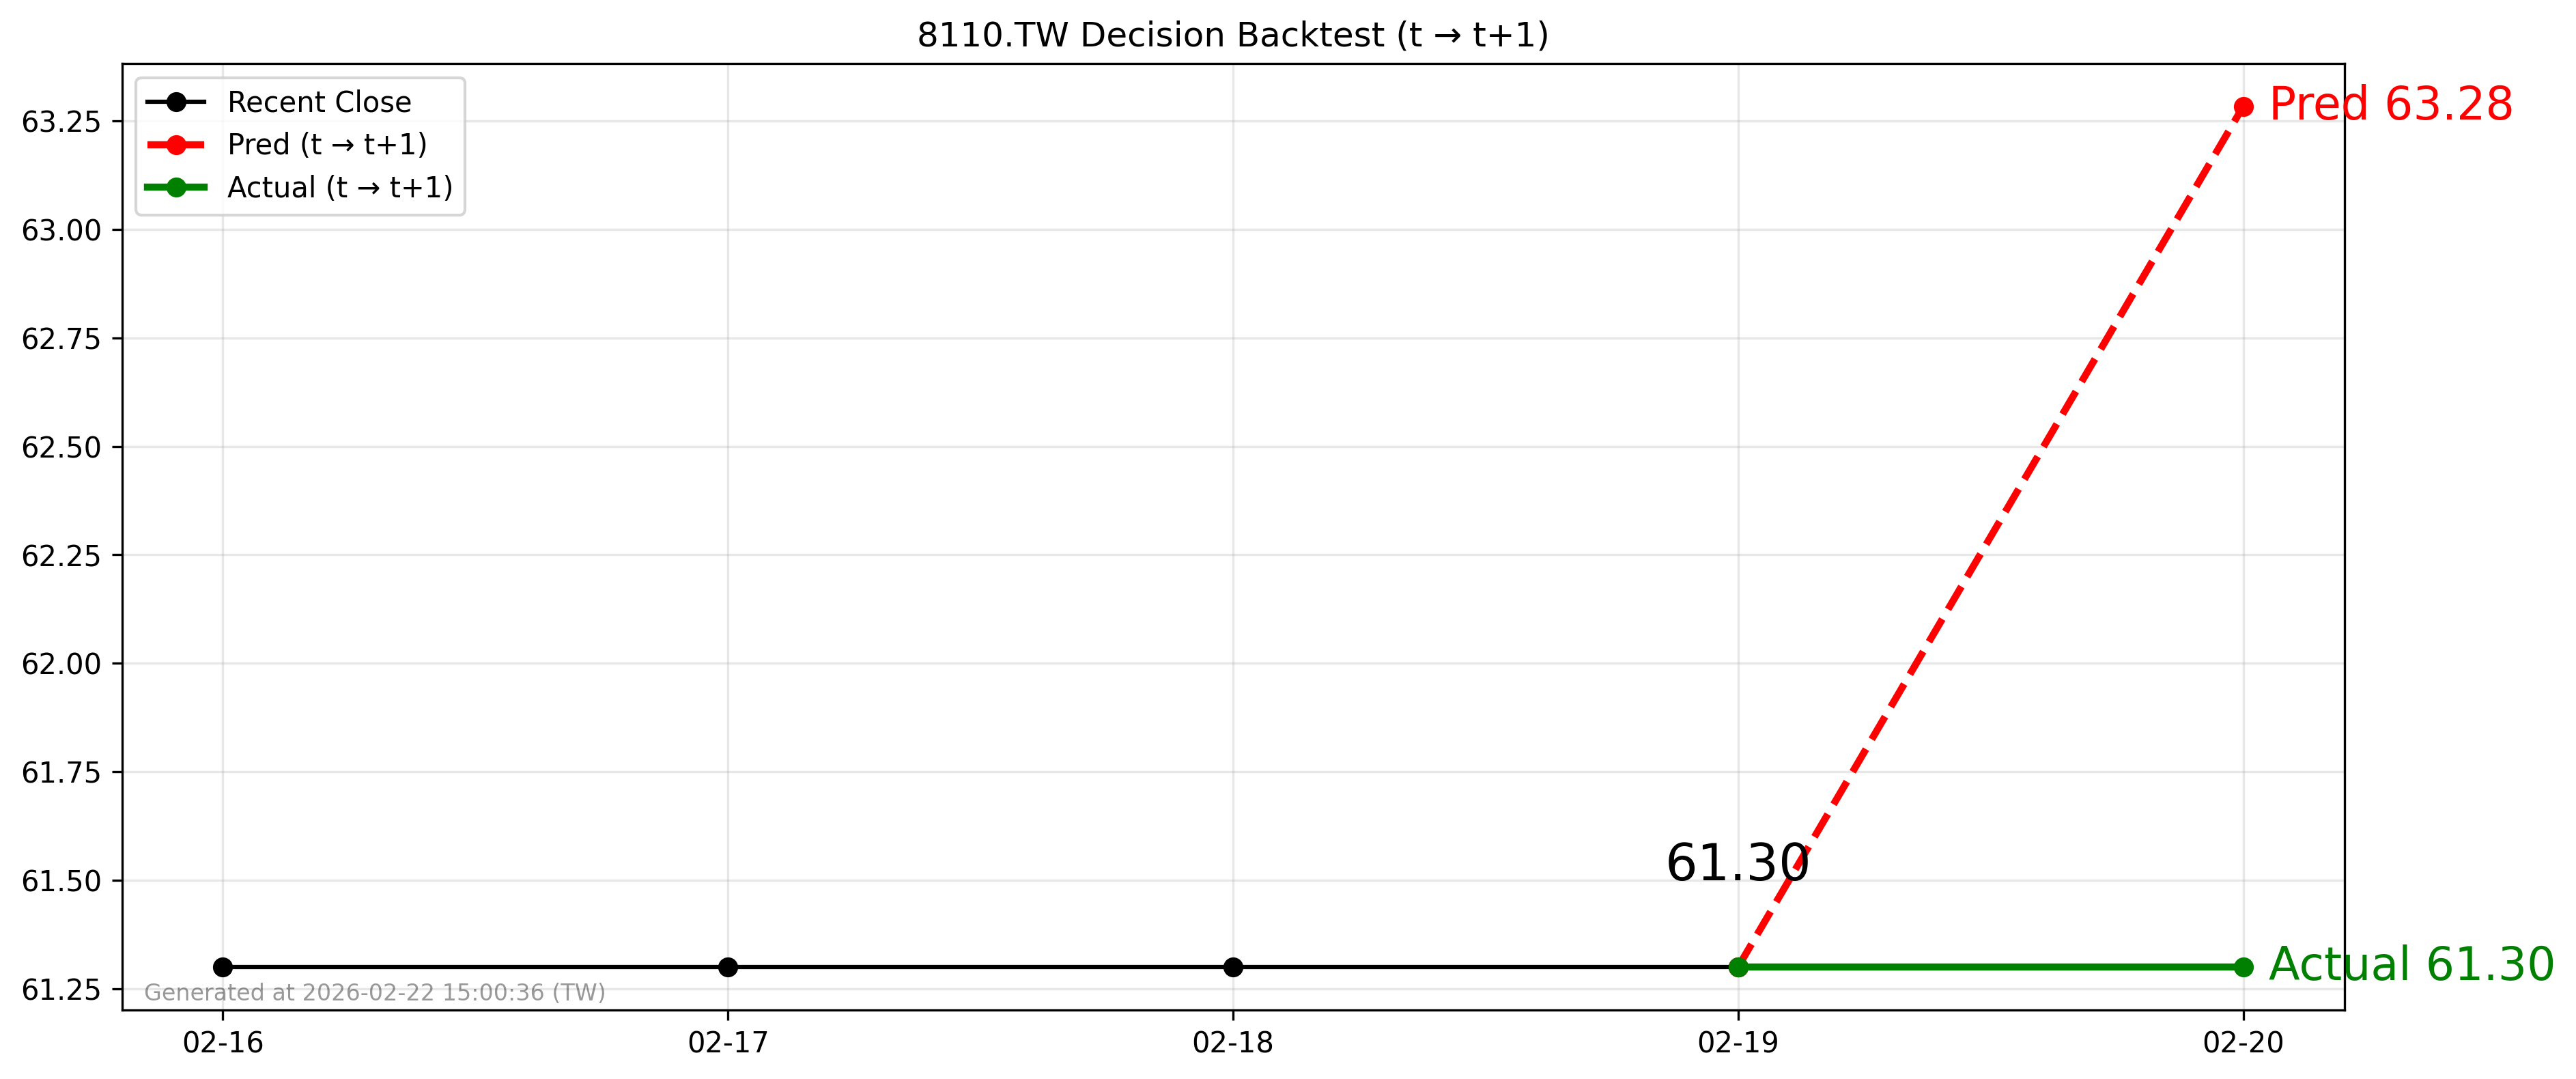

The file beside this chart, header and first rows:
forecast_file, decision_day, close_t, pred_t1, actual_t1, direction_pred, direction_actual, hit
2026-02-19_8110.TW_forecast.csv, 2026-02-19, 61.3, 63.28, 61.3, 1, 0, 0
